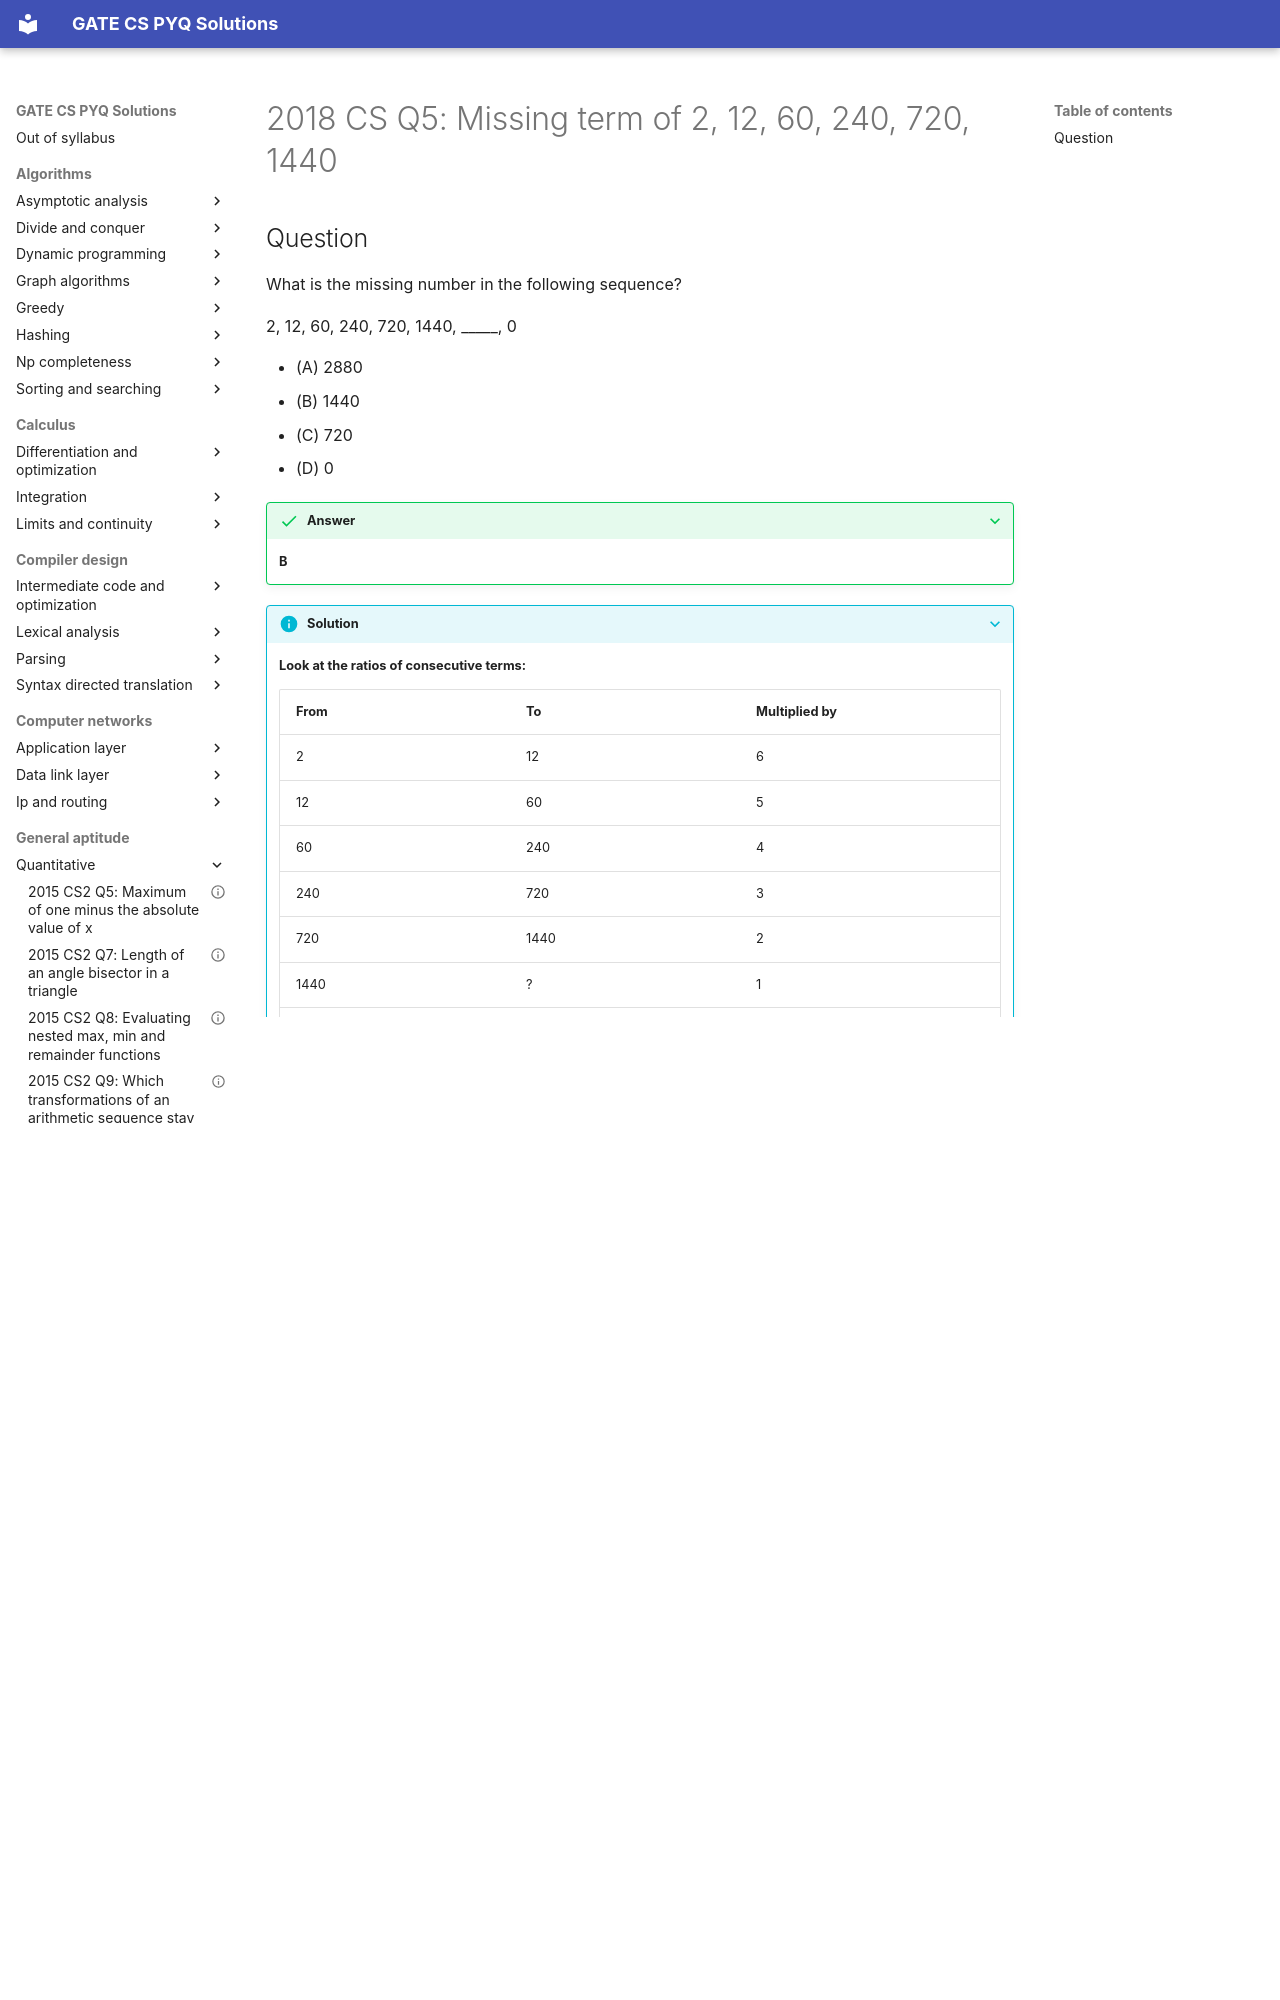

repository: saheenusman/GATE-PYQs · page: general-aptitude/quantitative/2018-set1-q5/index.html · generator: mkdocs

---
title: "2018 CS Q5: Missing term of 2, 12, 60, 240, 720, 1440"
year: 2018
set: 1
paper: CS
q_no: 5
subject: general-aptitude
topic: quantitative
also: []
marks: 1
type: MCQ
official_answer: "B"
status: verified
---

# 2018 CS Q5: Missing term of 2, 12, 60, 240, 720, 1440
